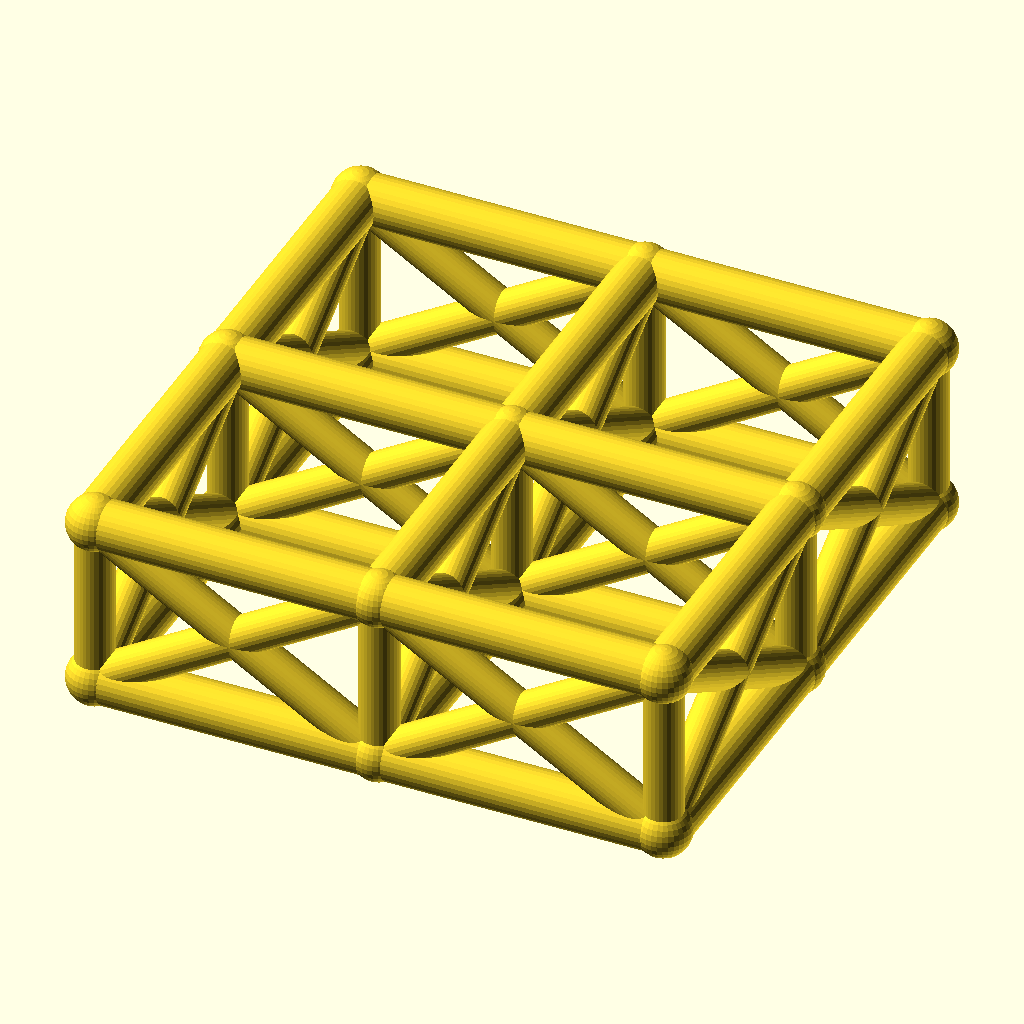
Cell 1: rendered with the file's own defaults.
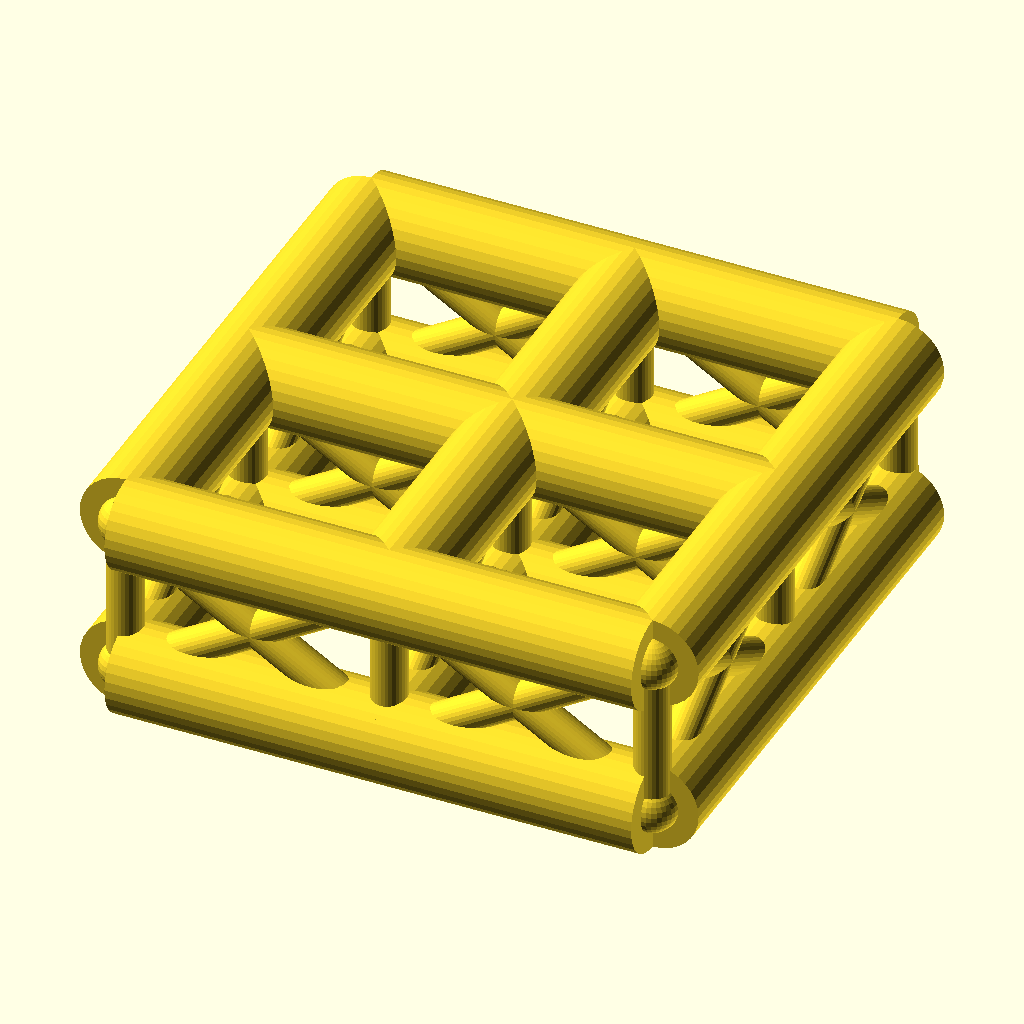
Cell 2: chord_r = 7 (everything else at default).
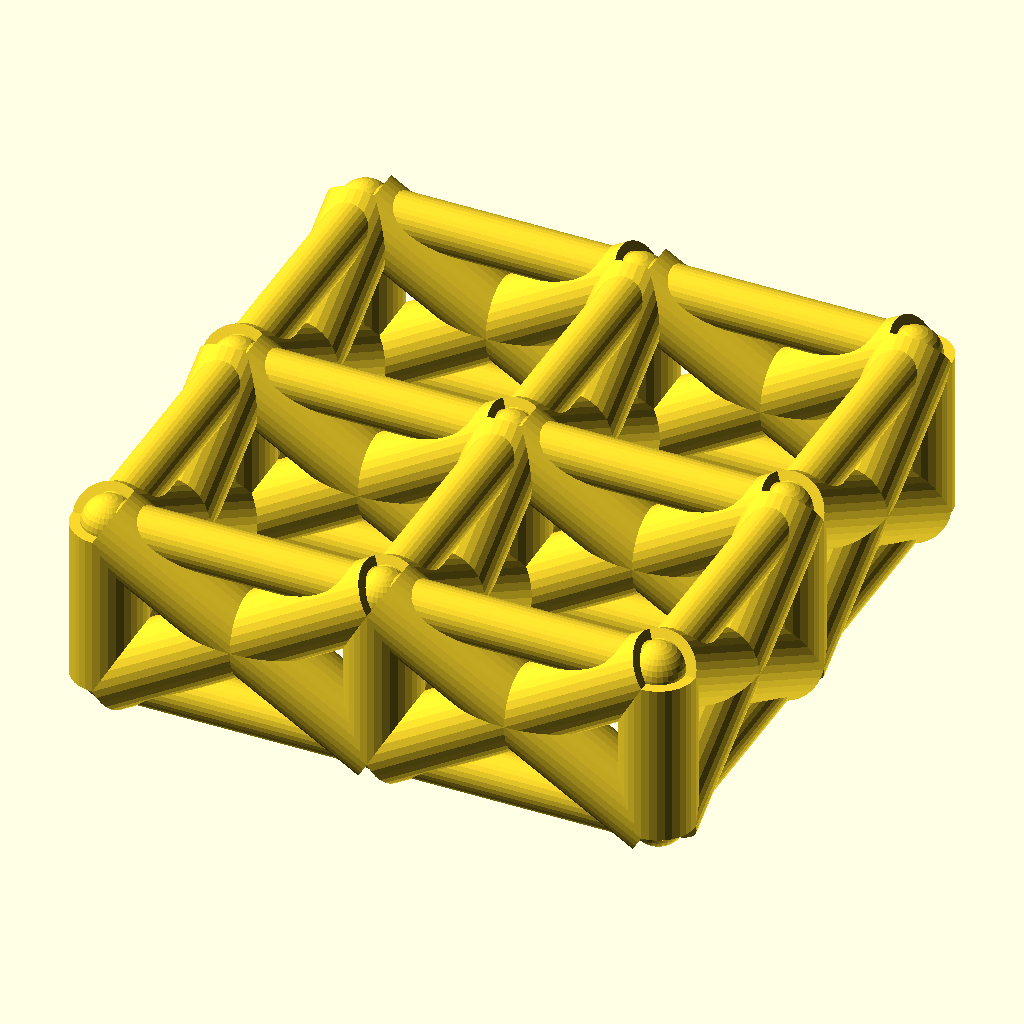
Cell 3: web_r = 5.4 (everything else at default).
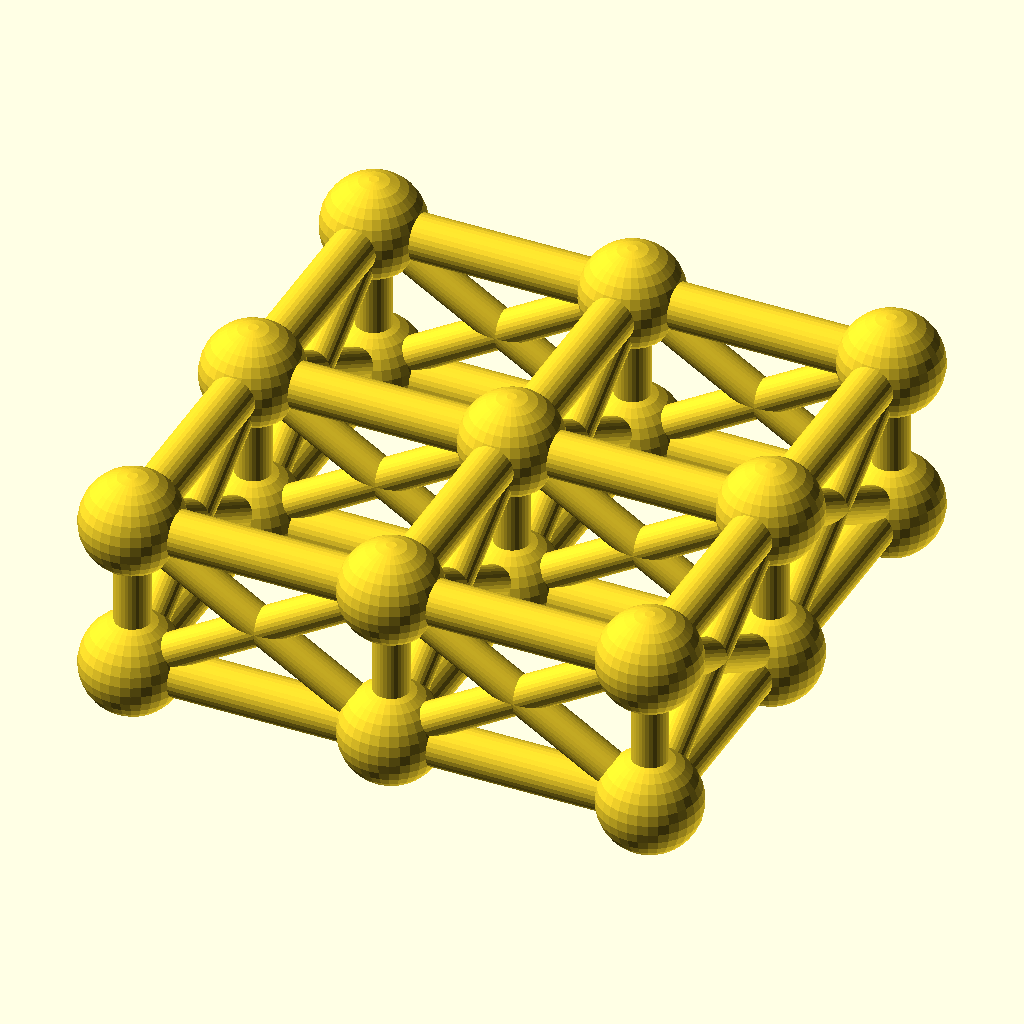
Cell 4 — joint_r set to 7.8, the other parameters unchanged.
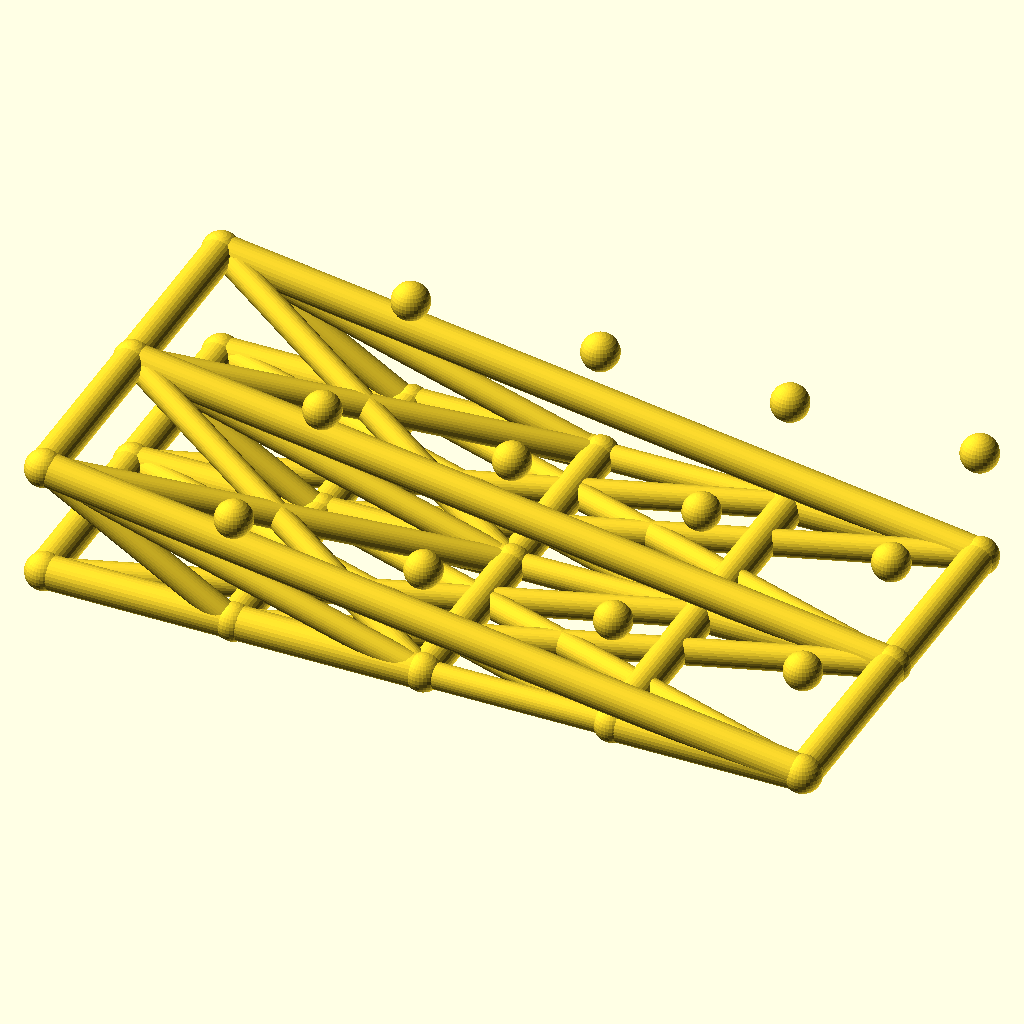
Cell 5 — cells_x set to 4, the other parameters unchanged.
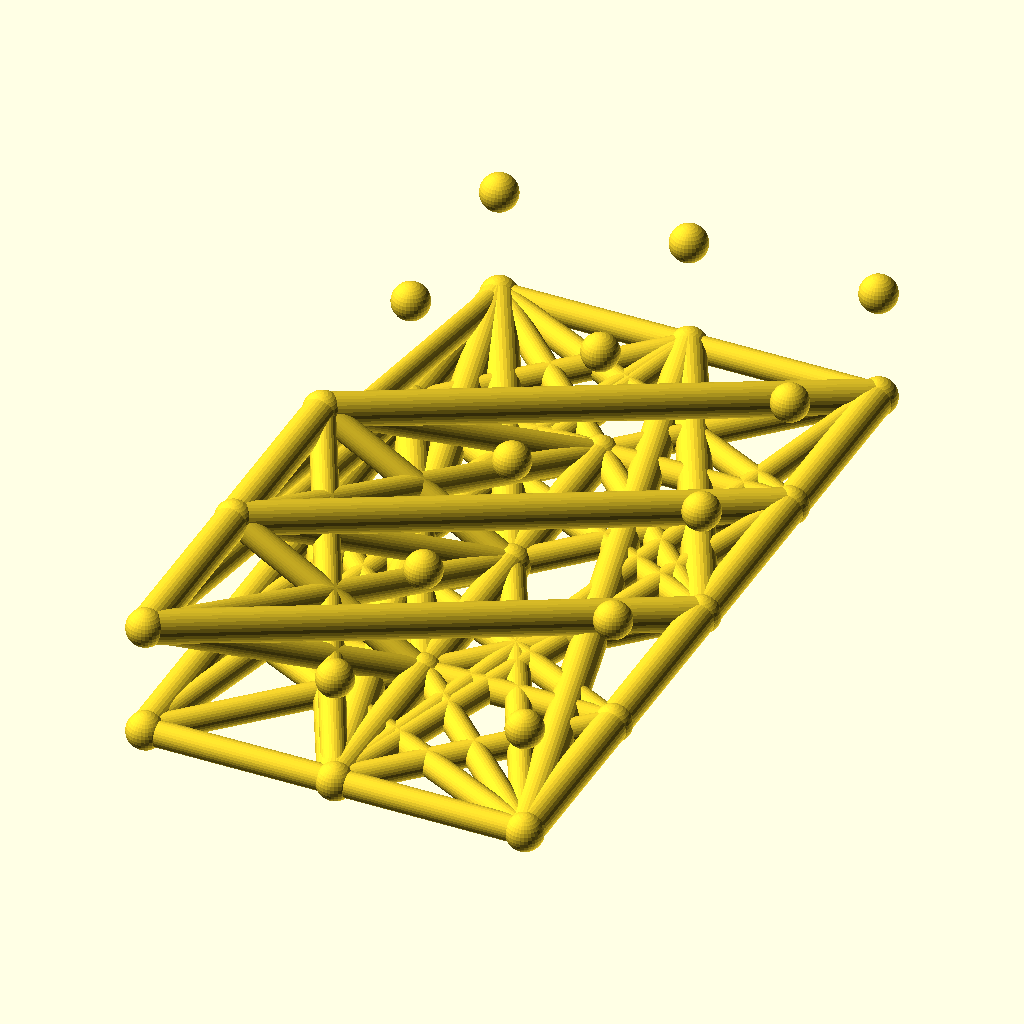
Cell 6: cells_y = 4 (everything else at default).
All cells are drawn from the same view direction (rotation 55°, 0°, 25°, orthographic, colour scheme Cornfield), but the view is re-fitted for each cell, so position and scale can differ between cells as well as the parameter.
The OpenSCAD source (optional_data/data/wire2/spaceframes/scene_0180.scad):
$fn = 32;

// ----------------------------------------------------------------------
// Space frame
// ----------------------------------------------------------------------

// --- parameters (mm) ---
chord_r = 3.5;            // chord / longeron radius
web_r = 2.7;              // diagonal and strut radius
joint_r = 3.9;            // joint ball radius
cells_x = 2;              // cells along X
cells_y = 2;              // cells along Y
pitch = 40;               // grid pitch (X and Y)
grid_h = 24;              // layer spacing, Z
fit_tol = 0.1;            // declared fit tolerance (prompt contract)
free_tol = 0.5;           // declared free tolerance (prompt contract)

bbox_x = cells_x * pitch + 2 * joint_r;  // overall X, joints included
bbox_y = cells_y * pitch + 2 * joint_r;  // overall Y, joints included
bbox_z = grid_h + 2 * joint_r;  // overall Z, joints included
chord_d = 2 * chord_r;  // chord stock diameter
web_d = 2 * web_r;  // web stock diameter
joint_d = 2 * joint_r;  // joint ball diameter
plan_x = cells_x * pitch;  // chord plan length, X
plan_y = cells_y * pitch;  // chord plan width, Y
nodes = [for (lvl = [0, 1], i = [0 : cells_x], j = [0 : cells_y]) [i * pitch, j * pitch, lvl * grid_h]];

module member(a, b, r) {
  /* round stock from joint a to joint b, ends buried in the joint balls */
  d = b - a;
  length = norm(d);
  translate(a) rotate([0, acos(d[2] / length), atan2(d[1], d[0])])
    cylinder(h = length, r = r);
}

module joint(p, r) {
  /* ball at the joint centre, fatter than every member meeting there */
  translate(p) sphere(r = r);
}

/* members - each call is one graph edge */
member(nodes[0], nodes[3], chord_r);
member(nodes[1], nodes[4], chord_r);
member(nodes[2], nodes[5], chord_r);
member(nodes[3], nodes[6], chord_r);
member(nodes[4], nodes[7], chord_r);
member(nodes[5], nodes[8], chord_r);
member(nodes[0], nodes[1], chord_r);
member(nodes[1], nodes[2], chord_r);
member(nodes[3], nodes[4], chord_r);
member(nodes[4], nodes[5], chord_r);
member(nodes[6], nodes[7], chord_r);
member(nodes[7], nodes[8], chord_r);
member(nodes[9], nodes[12], chord_r);
member(nodes[10], nodes[13], chord_r);
member(nodes[11], nodes[14], chord_r);
member(nodes[12], nodes[15], chord_r);
member(nodes[13], nodes[16], chord_r);
member(nodes[14], nodes[17], chord_r);
member(nodes[9], nodes[10], chord_r);
member(nodes[10], nodes[11], chord_r);
member(nodes[12], nodes[13], chord_r);
member(nodes[13], nodes[14], chord_r);
member(nodes[15], nodes[16], chord_r);
member(nodes[16], nodes[17], chord_r);
member(nodes[0], nodes[9], web_r);
member(nodes[1], nodes[10], web_r);
member(nodes[2], nodes[11], web_r);
member(nodes[3], nodes[12], web_r);
member(nodes[4], nodes[13], web_r);
member(nodes[5], nodes[14], web_r);
member(nodes[6], nodes[15], web_r);
member(nodes[7], nodes[16], web_r);
member(nodes[8], nodes[17], web_r);
member(nodes[0], nodes[12], web_r);
member(nodes[9], nodes[3], web_r);
member(nodes[1], nodes[13], web_r);
member(nodes[10], nodes[4], web_r);
member(nodes[2], nodes[14], web_r);
member(nodes[11], nodes[5], web_r);
member(nodes[3], nodes[15], web_r);
member(nodes[12], nodes[6], web_r);
member(nodes[4], nodes[16], web_r);
member(nodes[13], nodes[7], web_r);
member(nodes[5], nodes[17], web_r);
member(nodes[14], nodes[8], web_r);
member(nodes[0], nodes[10], web_r);
member(nodes[9], nodes[1], web_r);
member(nodes[1], nodes[11], web_r);
member(nodes[10], nodes[2], web_r);
member(nodes[3], nodes[13], web_r);
member(nodes[12], nodes[4], web_r);
member(nodes[4], nodes[14], web_r);
member(nodes[13], nodes[5], web_r);
member(nodes[6], nodes[16], web_r);
member(nodes[15], nodes[7], web_r);
member(nodes[7], nodes[17], web_r);
member(nodes[16], nodes[8], web_r);

/* joint balls */
for (p = nodes) joint(p, joint_r);
Parameter table extracted from the source (name, type, default, range or options):
chord_r: number, default 3.5
web_r: number, default 2.7
joint_r: number, default 3.9
cells_x: number, default 2
cells_y: number, default 2
pitch: number, default 40
grid_h: number, default 24
fit_tol: number, default 0.1
free_tol: number, default 0.5
